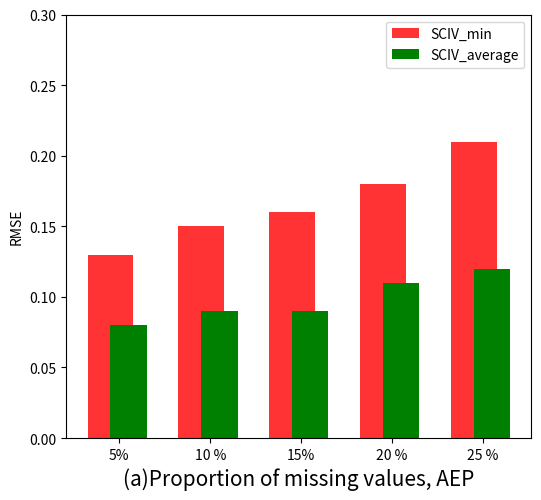

This figure's Python source:
min_AEP = [0.13, 0.15, 0.16, 0.18 , 0.21]
avg_AEP = [0.08,0.09,0.09,0.11,0.12]

min_City =[0.17,0.19,0.20,0.23,0.26]
avg_City =[0.09,0.1,0.11,0.12,0.14]

import matplotlib.pyplot as plt
import numpy as np 


plt.figure(figsize=(6,5.5))
x = [1,2,3,4,5]

rects1 = plt.bar([i - 0.1 for i in x], height=min_AEP, width=0.5, alpha=0.8, color='red', label="SCIV_min")
rects2 = plt.bar([i + 0.1 for i in x], height=avg_AEP, width=0.4, color='green', label="SCIV_average")
plt.xlabel("(a) Proportion de valeurs manquantes dans le jeu des données AEP")
plt.xlabel("(a)Proportion of missing values, AEP", size = 15)

# rects3 = plt.bar([i - 0.1 for i in x], height=min_City, width=0.5, alpha=0.8, color='red', label="SCIV_min")
# rects4 = plt.bar([i + 0.1 for i in x], height=avg_City, width=0.4, color='green', label="SCIV_average")
# plt.xlabel("(b) Proportion de valeurs manquantes dans le jeu des données CityPulse")
# plt.xlabel("(b)Proportion of missing values, CityPulse", size = 15)

plt.ylim(0, 0.3)     # y轴取值范围
plt.ylabel("RMSE")

label_list = [ "5%" ,"10 %" ,"15%" ,"20 %" ,"25 %" ]
plt.xticks(x, label_list, rotation=0)
plt.legend() 

plt.show()